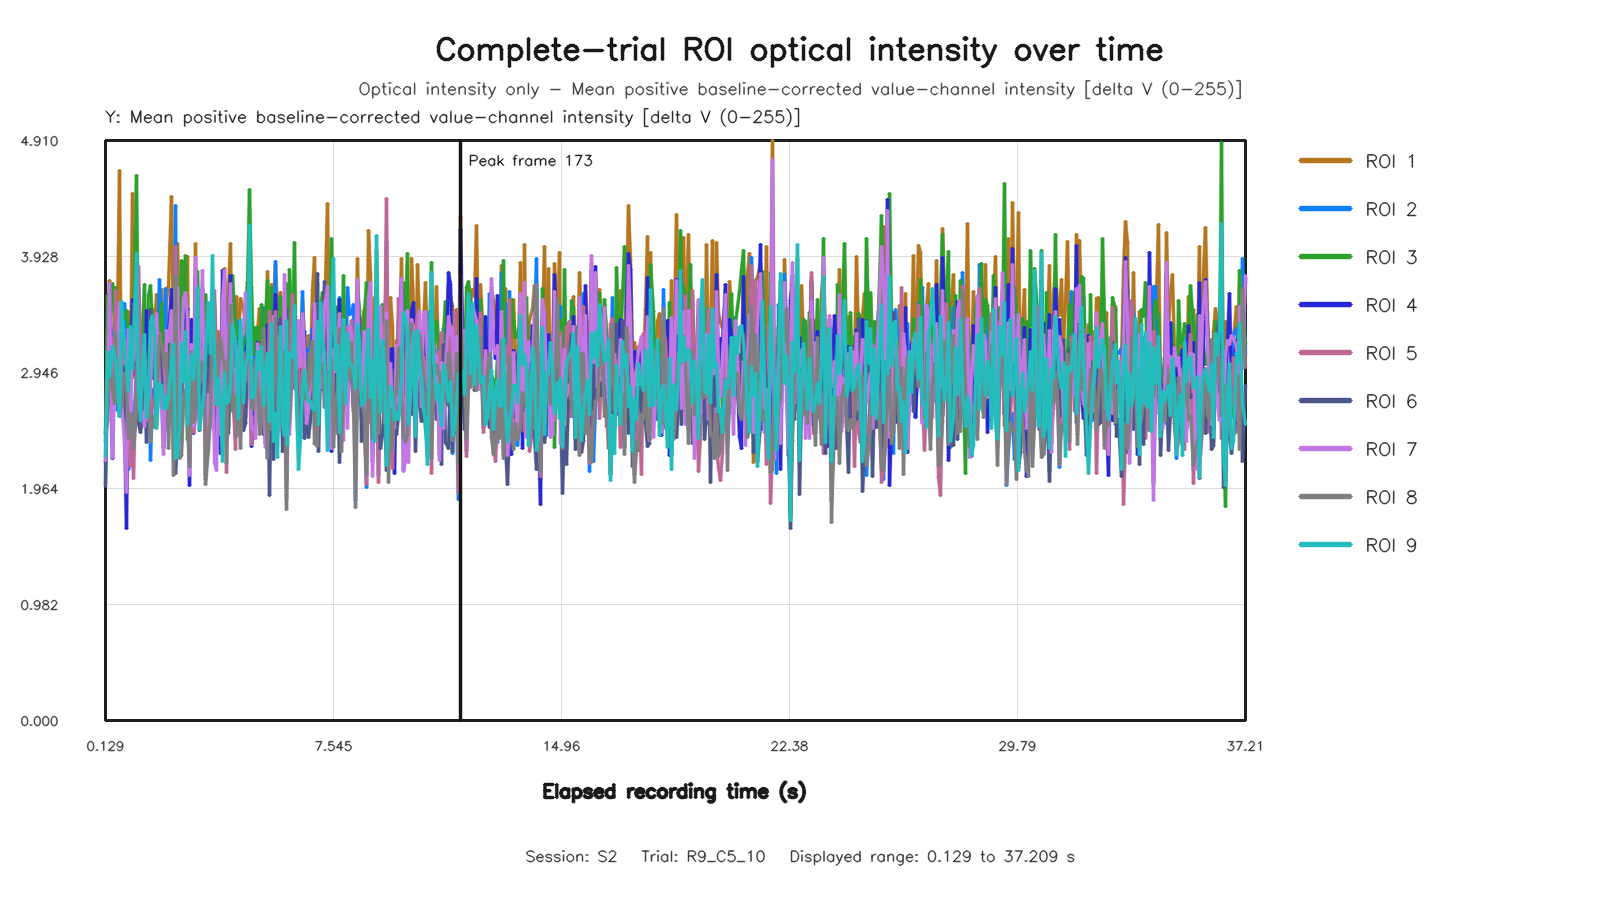

Source data for this figure (header and first rows):
capture_frame_id, elapsed_time_s, roi1_value, roi2_value, roi3_value, roi4_value, roi5_value, roi6_value, roi7_value, roi8_value, roi9_value
0, 0.1294, 2.424, 2.431, 2.006, 2.365, 2.188, 1.98, 2.197, 2.454, 2.236
1, 0.1926, 3.294, 2.545, 3.596, 2.765, 2.853, 2.912, 2.841, 2.532, 3.126
2, 0.2562, 3.726, 3.453, 3.211, 3.478, 3.163, 2.694, 3.703, 3.11, 2.913
3, 0.3427, 2.843, 3.134, 3.699, 2.216, 3.237, 2.736, 2.223, 2.788, 3.168
4, 0.4071, 3.439, 2.951, 3.452, 3.133, 2.688, 2.853, 2.9, 2.681, 3.08
5, 0.4642, 3.322, 3.378, 3.661, 3.056, 3.644, 2.801, 2.825, 3.289, 3.046
6, 0.5281, 3.408, 2.628, 2.909, 2.938, 3.009, 2.973, 2.961, 2.853, 2.815
7, 0.5921, 4.658, 3.035, 2.602, 3.513, 2.79, 2.572, 3.536, 2.602, 2.57
8, 0.6562, 2.597, 2.787, 3.491, 2.73, 2.695, 2.875, 2.719, 2.664, 3.55
9, 0.736, 3.273, 3.532, 3.399, 2.527, 3.225, 2.996, 2.359, 2.941, 3.143
10, 0.8006, 2.469, 3.342, 3.474, 1.627, 2.835, 2.446, 1.926, 2.877, 2.998
11, 0.8674, 3.463, 2.125, 3.299, 3.121, 2.567, 3.077, 3.307, 2.383, 2.786
12, 0.9282, 2.843, 2.712, 3.304, 3.024, 2.151, 3.292, 2.502, 2.598, 3.339
13, 0.9921, 4.462, 2.453, 3.003, 3.565, 2.455, 2.933, 3.26, 2.567, 2.98
14, 1.056, 2.903, 2.478, 3.285, 3.007, 2.045, 3.53, 3.048, 2.303, 3.222
15, 1.139, 3.534, 2.949, 4.616, 3.206, 3.019, 3.333, 3.402, 2.62, 3.95
16, 1.2, 2.987, 3.667, 2.974, 2.662, 3.841, 2.512, 2.754, 3.231, 2.793
17, 1.264, 2.924, 3.1, 3.306, 2.826, 3.16, 2.436, 2.628, 2.728, 2.541
18, 1.328, 3.239, 2.843, 3.278, 2.804, 2.673, 2.55, 2.611, 2.862, 2.979
19, 1.392, 3.138, 3.471, 3.695, 2.502, 3.105, 2.939, 2.486, 2.955, 3.272
20, 1.456, 3.31, 3.041, 2.506, 3.468, 2.571, 2.349, 2.883, 2.694, 2.569
21, 1.537, 3, 3.316, 3.594, 2.646, 3.058, 2.974, 2.543, 2.864, 2.74
22, 1.601, 3.09, 2.199, 3.686, 2.954, 2.601, 3.476, 2.823, 2.361, 3.372
23, 1.664, 3.482, 2.8, 3.365, 3.428, 2.656, 2.898, 3.302, 2.584, 3.43
24, 1.728, 3.308, 2.704, 3.201, 2.991, 2.74, 3.015, 3.214, 2.481, 3.262
25, 1.792, 3.608, 2.928, 2.653, 3.327, 2.95, 2.503, 3.442, 2.59, 2.469
26, 1.873, 3.396, 3.735, 3.301, 3.16, 3.277, 3.186, 2.835, 3.257, 2.85
27, 1.936, 3.649, 3.284, 3.533, 2.799, 2.994, 2.863, 2.774, 3.185, 2.836
28, 2, 2.934, 3.21, 3.144, 2.312, 2.769, 2.532, 2.249, 3.086, 2.641
29, 2.068, 2.822, 3.657, 3.224, 2.553, 3.16, 2.877, 2.717, 2.992, 2.747
30, 2.128, 3.556, 2.959, 2.809, 3.128, 2.705, 3.248, 3.3, 3.106, 2.644
31, 2.192, 3.675, 2.494, 2.984, 3.271, 2.697, 2.868, 3.205, 2.301, 2.746
32, 2.272, 4.437, 2.754, 3.462, 3.652, 3.141, 2.639, 3.474, 3.017, 3.051
33, 2.336, 2.98, 2.563, 3.461, 2.982, 2.46, 3.26, 2.754, 2.073, 3.183
34, 2.4, 2.453, 4.36, 2.601, 2.581, 4.011, 2.088, 2.366, 3.755, 2.221
35, 2.464, 4.035, 2.305, 3.036, 3.493, 2.233, 2.356, 3.665, 2.396, 2.246
36, 2.528, 3.291, 2.778, 3.319, 2.738, 2.751, 2.708, 2.625, 2.222, 2.484
37, 2.592, 3.218, 2.741, 3.895, 2.804, 2.352, 2.794, 3.011, 2.241, 3.194
38, 2.672, 3.887, 3.297, 3.175, 3.356, 3.25, 3.248, 3.571, 2.662, 2.868
39, 2.736, 3.352, 3.145, 3.938, 3.472, 3.175, 3.278, 3.625, 2.803, 3.297
40, 2.8, 3.929, 2.503, 2.382, 3.486, 2.838, 2.567, 3.414, 2.553, 2.509
41, 2.864, 2.291, 2.206, 2.878, 1.987, 2.18, 2.755, 2.073, 2.149, 2.932
42, 2.928, 3.388, 3.097, 3.259, 3.398, 2.792, 3.071, 3.185, 3.127, 3.097
43, 3, 2.743, 2.957, 2.781, 2.43, 2.44, 2.903, 2.49, 2.521, 2.888
44, 3.072, 4.04, 2.612, 3.423, 3.752, 2.552, 3.543, 3.92, 2.706, 3.127
45, 3.136, 2.899, 3.244, 3.803, 2.981, 2.911, 3.25, 2.819, 3.284, 3.669
46, 3.2, 2.853, 2.957, 3.193, 2.974, 2.675, 2.458, 3.021, 2.85, 2.465
47, 3.274, 3.488, 3.213, 3.153, 3.65, 3.152, 2.862, 3.809, 3.029, 2.664
48, 3.337, 2.955, 3.145, 3.312, 2.653, 3.103, 2.733, 2.669, 2.95, 2.829
49, 3.392, 2.692, 2.082, 3.605, 2.637, 2.037, 2.813, 2.497, 1.998, 3.1
50, 3.472, 2.952, 2.605, 3.282, 2.942, 2.637, 3.373, 2.762, 2.293, 3.539
51, 3.536, 2.827, 3.014, 2.75, 2.672, 3.287, 2.695, 2.481, 2.575, 3.104
52, 3.6, 3.497, 3.648, 3.426, 3.477, 3.597, 2.926, 3.187, 3.454, 3.939
53, 3.664, 2.985, 3.514, 3.486, 2.457, 3.642, 3.175, 2.187, 3.114, 3.091
54, 3.73, 2.49, 2.75, 3.022, 2.301, 3.071, 2.689, 2.12, 2.663, 2.679
55, 3.792, 3.294, 2.846, 3.167, 3.06, 2.71, 2.841, 3.047, 2.937, 2.893
56, 3.872, 2.955, 2.653, 3.096, 2.257, 2.616, 2.44, 2.424, 3.234, 2.7
57, 3.936, 3.617, 2.897, 2.573, 3.811, 3.044, 2.495, 3.55, 3.071, 2.193
58, 4.007, 3.825, 2.678, 2.924, 3.707, 3.201, 2.688, 3.812, 3.031, 2.947
59, 4.07, 3.222, 2.836, 3.071, 2.64, 2.1, 2.392, 2.536, 2.175, 2.683
... 496 more rows
